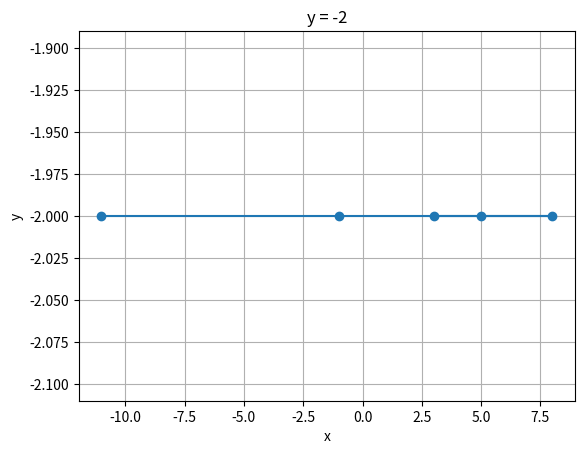

This figure's Python source:
import pandas as pd
import numpy as np
import matplotlib.pyplot as plt
import seaborn as sns

def find_y(x):
    return 0*x-2

points = [3, 5, 8, -1, -11]
y_values = [find_y(x) for x in points]


plt.plot(points, y_values, marker='o')
plt.xlabel("x")
plt.ylabel("y")
plt.title("y = -2")
plt.grid(True)
plt.show()